Dataset: AFQC (GitHub, mustafa20999/AFQC). Classes: apple fresh, apple rotten.

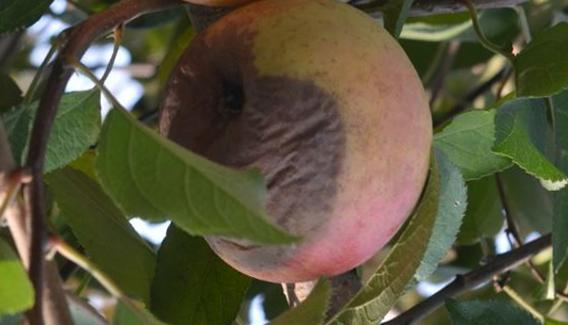
Label: apple rotten

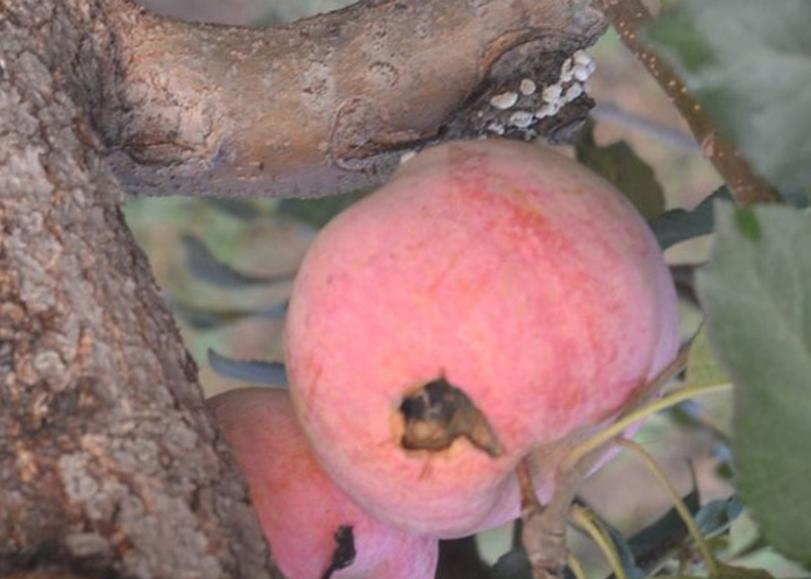
Label: apple rotten

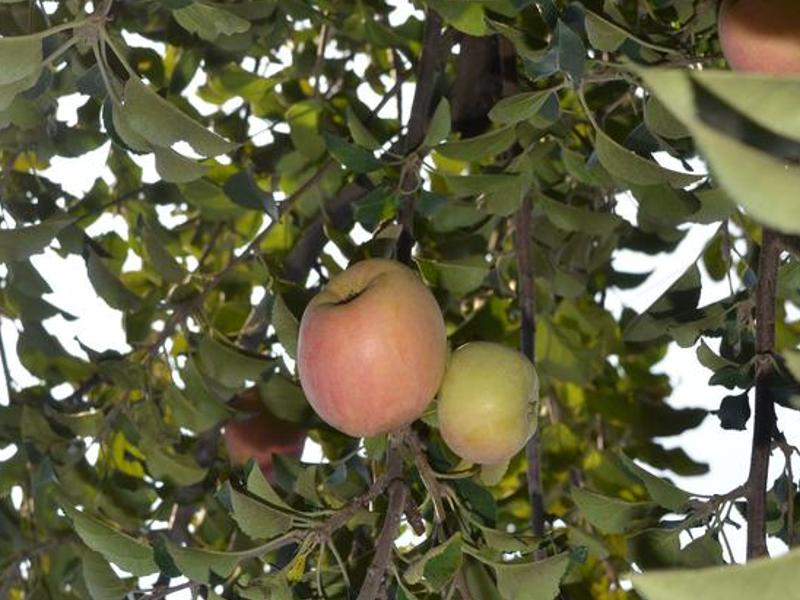
Label: apple fresh

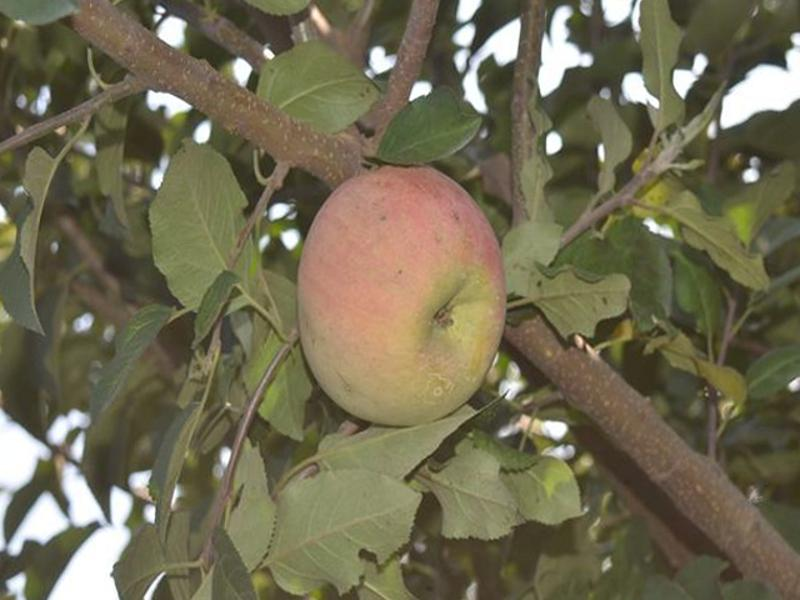
Label: apple fresh

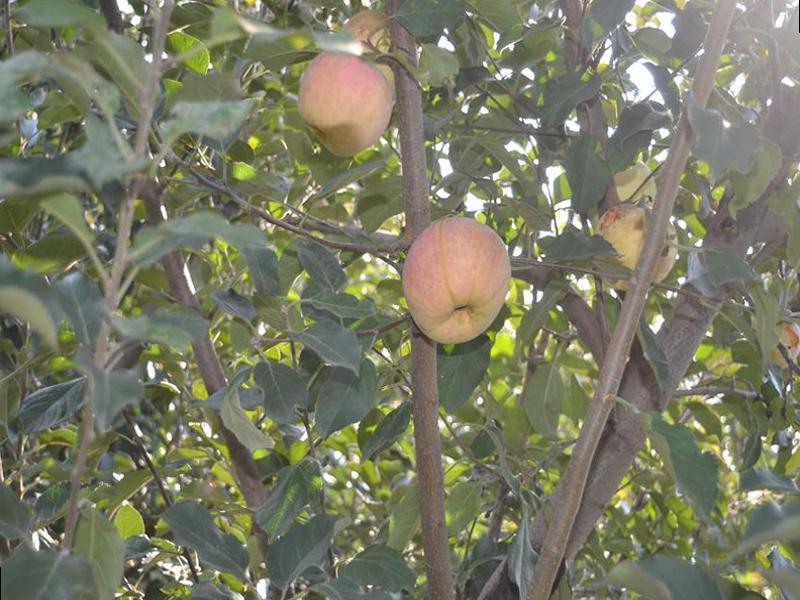
Label: apple fresh

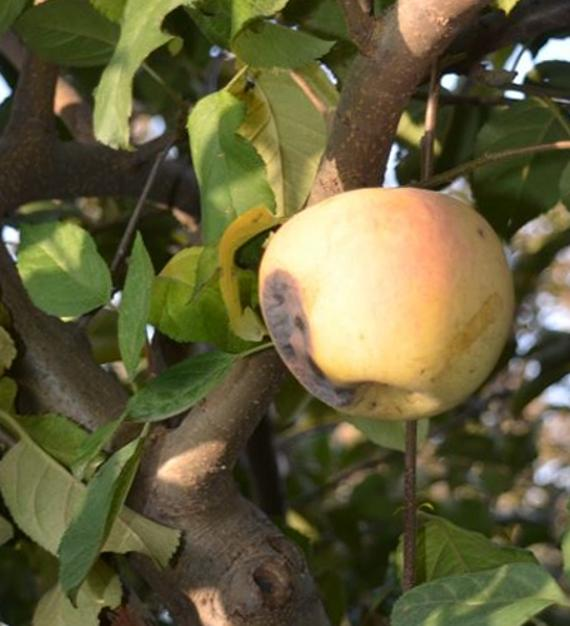
Label: apple rotten
